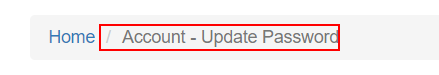
Workflow: CheckChangePasswordState

Step 1: find the list item 'Account - Update Password' in window 'ACME System 1 - Reset Password' (chrome.exe)
